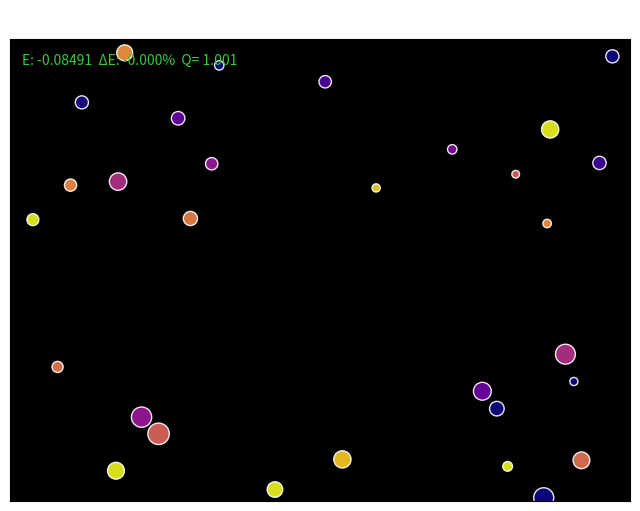

Reproduce this figure in Python.
""" XXXXXX """

import numpy as np
import matplotlib.pyplot as plt
from matplotlib.animation import FuncAnimation


#---- Parameters
N_BODIES = 30
W, H = 80, 50
DT = 0.005
G = 0.075
MERGE_COLL = False
TRAIL_LENGTH = 0
np.random.seed(42)
VEL = 1.0
EPS = 2.0
FF = 20
SPIN = 0.025


# -- Particle class
class Body:
    def __init__(self, pos, vel, mass, radius, color):
        self.pos = np.array(pos, dtype=float)
        self.vel = np.array(vel, dtype=float)
        self.mass = mass
        self.radius = radius
        self.color = color
        self.trail = [pos.copy()]

    def update_trail(self):
        self.trail.append(self.pos.copy())
        if len(self.trail) > TRAIL_LENGTH:
            self.trail.pop(0)


#--- Init. System
bodies = []
for _ in range(N_BODIES):
    radius = np.random.uniform(0.1, 0.3)
    mass = radius ** 2 * 10
    pos = np.random.rand(2) * [W, H]
    vel = (np.random.rand(2) - 0.5) * VEL
    color = plt.cm.plasma(np.random.rand())
    bodies.append(Body(pos, vel, mass, radius, color))


# --- Energy helpers
def kinetic_energy(bodies):
    return sum(0.5 * b.mass * np.dot(b.vel, b.vel) for b in bodies)

def potential_energy(bodies):
    U = 0.0
    n = len(bodies)
    for i in range(n):
        for j in range(i+1, n):
            diff = bodies[j].pos - bodies[i].pos
            r = np.linalg.norm(diff)
            if r > 0:
                U -= G * bodies[i].mass * bodies[j].mass / np.sqrt(r*r + EPS*EPS)
    return U


# --- Momentum & virial helpers
def zero_total_momentum(bodies):
    M = sum(b.mass for b in bodies)
    v_cm = sum(b.mass * b.vel for b in bodies) / (M + 1e-12)
    for b in bodies:
        b.vel -= v_cm

def virialize_to_Q(bodies, target_Q=1.0):
    K = kinetic_energy(bodies)
    U = potential_energy(bodies)
    Q = 2*K / (abs(U) + 1e-12)
    scale = np.sqrt(target_Q / (Q + 1e-12))
    for b in bodies:
        b.vel *= scale


# --- Virialize initial velocities
U = potential_energy(bodies)
K = kinetic_energy(bodies)
Q = 2*K / (abs(U) + 1e-12)
scale = np.sqrt(1.0 / (Q + 1e-12))
for b in bodies:
    b.vel *= scale


# --- Add global spin (optional)
Mtot = sum(b.mass for b in bodies)
com = sum(b.mass * b.pos for b in bodies) / Mtot
for b in bodies:
    r = b.pos - com
    tang = np.array([-r[1], r[0]])
    if np.any(r):
        b.vel += SPIN * tang / (np.linalg.norm(r) + 1e-9)

# --- Remove drift and re-virialize after spin
zero_total_momentum(bodies)
virialize_to_Q(bodies, target_Q=1.0)


#-- Physics Functions
def comp_gravity(bodies):
    """Compute and return accelerations (Plummer-softened)"""
    n = len(bodies)
    acc = [np.zeros(2) for _ in bodies]
    for i in range(n):
        for j in range(i + 1, n):
            a, b = bodies[i], bodies[j]
            diff = b.pos - a.pos
            dist2 = np.dot(diff, diff)
            if dist2 == 0:
                continue
            denom = (dist2 + EPS**2)**1.5
            fvec = G * a.mass * b.mass * diff / denom
            acc[i] +=  fvec / a.mass
            acc[j] -=  fvec / b.mass
    return acc


def update_system(bodies):
    """Leapfrog-style integrator (better energy conservation)"""
    acc = comp_gravity(bodies)
    for i, b in enumerate(bodies):
        b.vel += 0.5 * acc[i] * DT  # half-step velocity
        b.pos += b.vel * DT
    acc_new = comp_gravity(bodies)
    for i, b in enumerate(bodies):
        b.vel += 0.5 * acc_new[i] * DT
    for b in bodies:
        for dim, max_pos in enumerate([W, H]):
            if b.pos[dim] < b.radius:
                b.pos[dim] = b.radius
                b.vel[dim] *= -1
            elif b.pos[dim] > max_pos - b.radius:
                b.pos[dim] = max_pos - b.radius
                b.vel[dim] *= -1
        b.update_trail()


#--- Visualization setup
fig, ax = plt.subplots(figsize=(8, 6))
ax.set_xlim(0, W)
ax.set_ylim(0, H)
ax.set_xticks([]); ax.set_yticks([])
ax.set_facecolor("black")

title = ax.set_title("N-Body Gravity Simulation", color="white", pad=12)
stats_text = ax.text(
    0.02, 0.97, "", color="white", fontsize=10, transform=ax.transAxes,
    verticalalignment="top", horizontalalignment="left"
)

# fix: initialize with dummy data to prevent white fallback
scat = ax.scatter([0], [0], s=[10], c=[[0, 0, 0]], alpha=0.9, edgecolors="white")
trail_lines = [ax.plot([], [], lw=1, alpha=0.4, color=b.color)[0] for b in bodies]


#--- Animation loop
def animate(frame):
    global bodies
    for _ in range(FF):
        update_system(bodies)

    # --- Visual updates: color by speed, size by radius ---
    speeds = np.array([np.linalg.norm(b.vel) for b in bodies])
    speeds = np.clip(speeds, 1e-3, None)

    # use z-score normalization to preserve contrast even if speeds are similar
    v_mean = np.mean(speeds)
    v_std = np.std(speeds)
    norm = np.clip((speeds - v_mean) / (2*v_std + 1e-9) + 0.5, 0, 1)
    colors = plt.cm.plasma(norm)

    sizes = np.array([b.radius for b in bodies])**2 * 3000

    scat.set_offsets([b.pos for b in bodies])
    scat.set_sizes(sizes)
    scat.set_facecolors(colors)

    # --- Trails (if TRAILS > 0)
    for line, body in zip(trail_lines, bodies):
        trail = np.array(body.trail)
        if len(trail) > 1:
            line.set_data(trail[:, 0], trail[:, 1])
        else:
            line.set_data([], [])

    # --- Stats display
    K = kinetic_energy(bodies)
    U = potential_energy(bodies)
    E = K + U
    Q = 2*K / (abs(U) + 1e-12)

    global E0
    if 'E0' not in globals() or E0 is None:
        E0 = E
    dE_rel = (E - E0) / (abs(E0) + 1e-12) * 100.0

    stats_text.set_text(f"E: {E: .5f}  ΔE: {dE_rel: .3f}%  Q={Q: .3f}")
    stats_text.set_color("limegreen" if E < 0 else "red")
    title.set_text(f"Frame {frame} | Bodies: {len(bodies)}")

    return scat, *trail_lines, title, stats_text


ani = FuncAnimation(fig, animate, frames=2000, interval=30, blit=True)
plt.show()